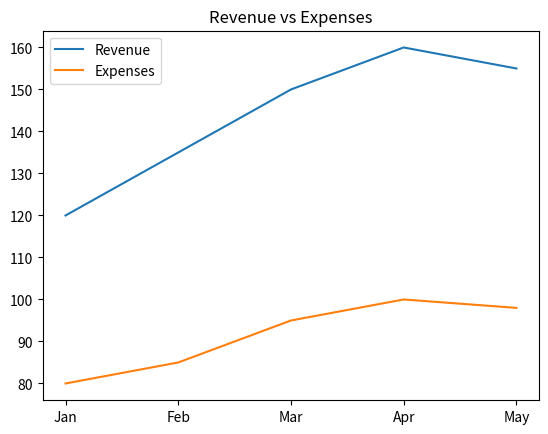
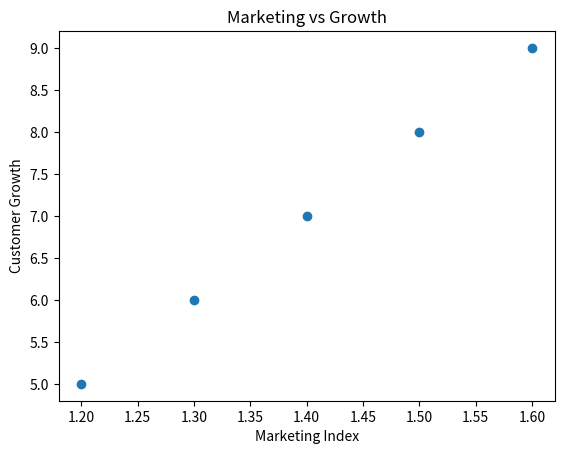
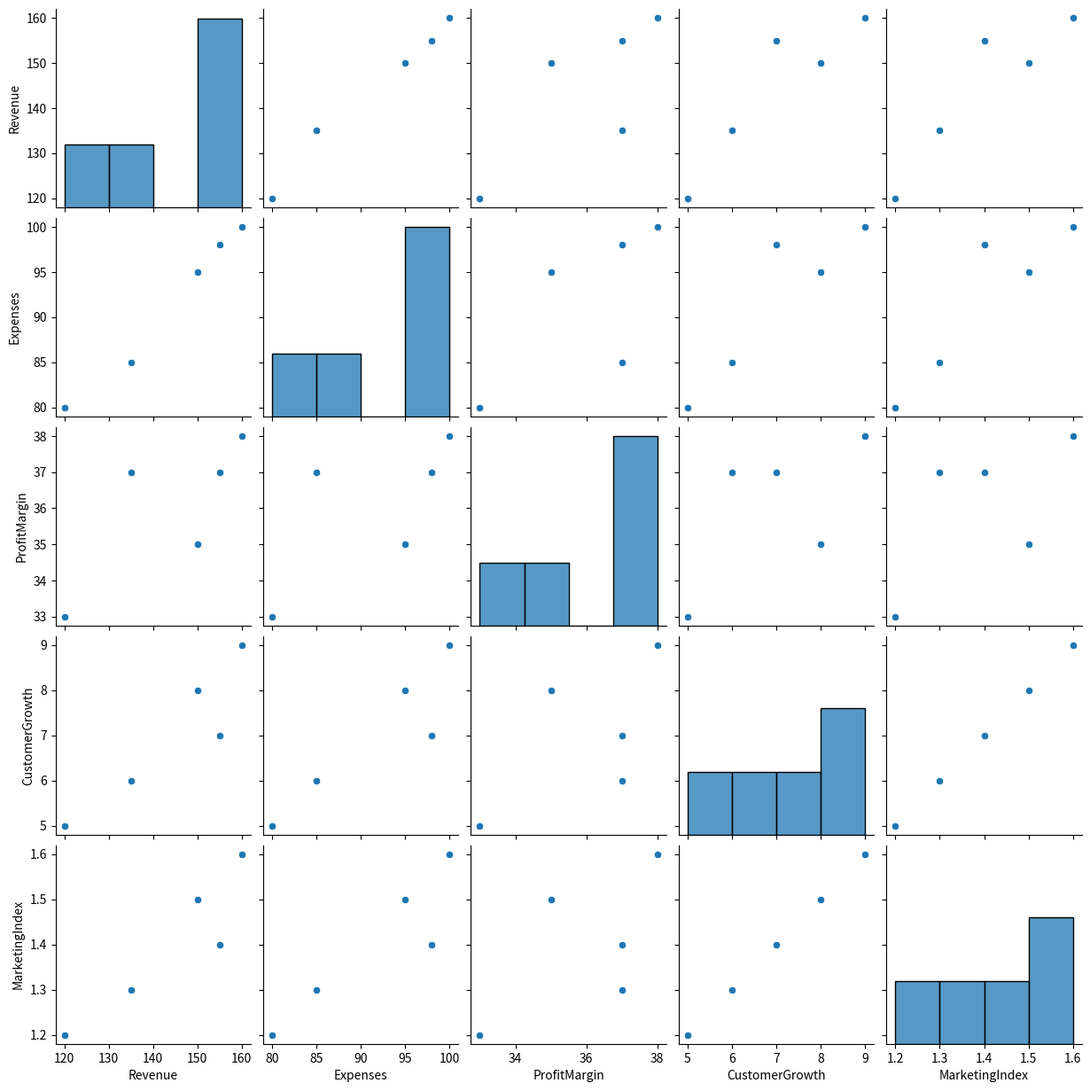

Source code (Python) for these figures, in order:
import pandas as pd
import matplotlib.pyplot as plt
import seaborn as sns

# Dataset
data = {
    "Month": ["Jan", "Feb", "Mar", "Apr", "May"],
    "Revenue": [120, 135, 150, 160, 155],
    "Expenses": [80, 85, 95, 100, 98],
    "ProfitMargin": [33, 37, 35, 38, 37],
    "CustomerGrowth": [5, 6, 8, 9, 7],
    "MarketingIndex": [1.2, 1.3, 1.5, 1.6, 1.4]
}

df = pd.DataFrame(data)

# Line plot
plt.figure()
plt.plot(df["Month"], df["Revenue"], label="Revenue")
plt.plot(df["Month"], df["Expenses"], label="Expenses")
plt.legend()
plt.title("Revenue vs Expenses")
plt.show()

# Scatter plot
plt.figure()
plt.scatter(df["MarketingIndex"], df["CustomerGrowth"])
plt.xlabel("Marketing Index")
plt.ylabel("Customer Growth")
plt.title("Marketing vs Growth")
plt.show()

# Pairplot
sns.pairplot(df.drop("Month", axis=1))
plt.show()
